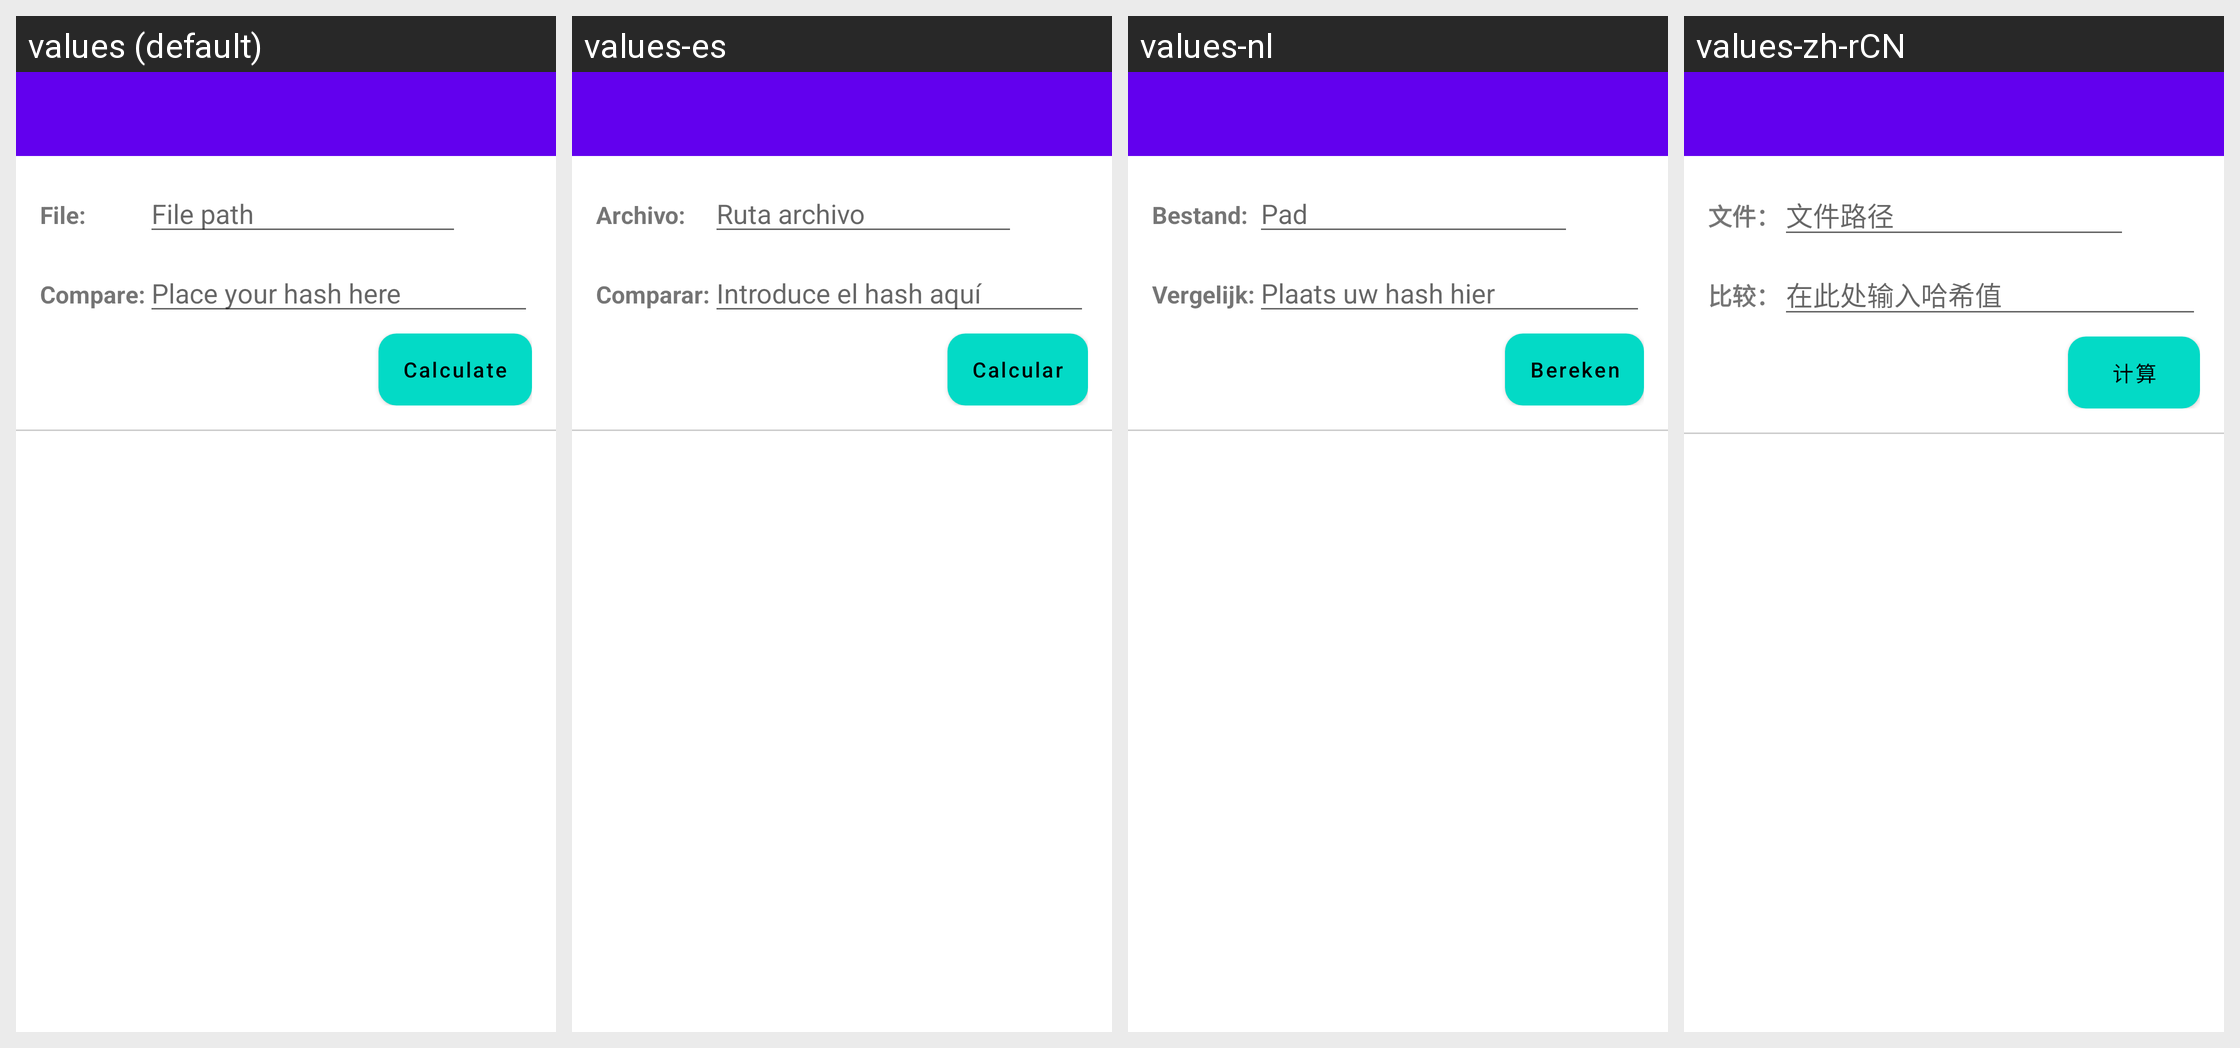

The same Android screen rendered under several of its app's locales, left to right. List the strings drawn on it with the default value and each locale's translation.
Android screen res/layout/app_bar_main.xml rendered under 4 locales, left to right: values (default), values-es, values-nl, values-zh-rCN. Device: Nexus 5 (rendered at 1080×1920; each locale shown at half size, 540×960, under a caption strip naming it); theme Theme.DeadHash.
Other locales in the repository, not shown: values-de, values-fr, values-it, values-kk, values-pt-rBR, values-ru.
Strings drawn on this screen, with the default value and each locale's value (text and hints the layout hard-codes, and strings that could not be matched under every locale, appear in the picture but are not listed):

card_file
  values: File:
  values-es: Archivo:
  values-nl: Bestand:
  values-zh-rCN: 文件：

card_file_path
  values: File path
  values-es: Ruta archivo
  values-nl: Pad
  values-zh-rCN: 文件路径

text_compare
  values: Compare:
  values-es: Comparar:
  values-nl: Vergelijk:
  values-zh-rCN: 比较：

text_compare_hint
  values: Place your hash here
  values-es: Introduce el hash aquí
  values-nl: Plaats uw hash hier
  values-zh-rCN: 在此处输入哈希值

button_generate
  values: Calculate
  values-es: Calcular
  values-nl: Bereken
  values-zh-rCN: 计算
